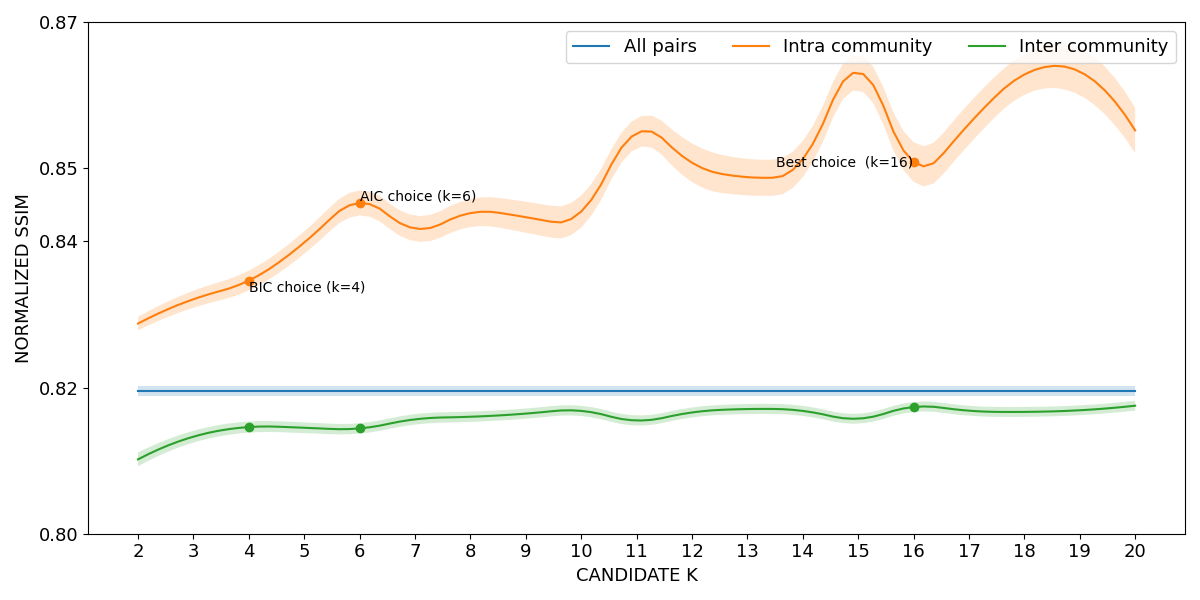

Source data for this figure (header and first rows):
curve, all_pairs, k=2|intra_community, k=3|intra_community, k=4|intra_community, k=5|intra_community, k=6|intra_community, k=7|intra_community, k=8|intra_community, k=9|intra_community, k=10|intra_community, k=11|intra_community, k=12|intra_community, k=13|intra_community, k=14|intra_community, k=15|intra_community, k=16|intra_community, k=17|intra_community, k=18|intra_community, k=19|intra_community, k=20|intra_community, k=2|inter_community, k=3|inter_community, k=4|inter_community
lower, 0.8189, 0.8278, 0.8309, 0.8333, 0.8383, 0.8435, 0.84, 0.8419, 0.8412, 0.8419, 0.8527, 0.8481, 0.8463, 0.8488, 0.8607, 0.8481, 0.8532, 0.86, 0.86, 0.8521, 0.8092, 0.8125, 0.8138
mean, 0.8195, 0.8287, 0.8321, 0.8346, 0.8398, 0.8452, 0.8418, 0.8439, 0.8433, 0.8441, 0.8548, 0.8508, 0.8488, 0.8512, 0.8631, 0.8508, 0.856, 0.8628, 0.8632, 0.8552, 0.8102, 0.8133, 0.8146
upper, 0.8202, 0.8297, 0.8332, 0.836, 0.8414, 0.8469, 0.8435, 0.8458, 0.8454, 0.8463, 0.8569, 0.8534, 0.8513, 0.8537, 0.8656, 0.8536, 0.8589, 0.8656, 0.8664, 0.8583, 0.8111, 0.8141, 0.8154
